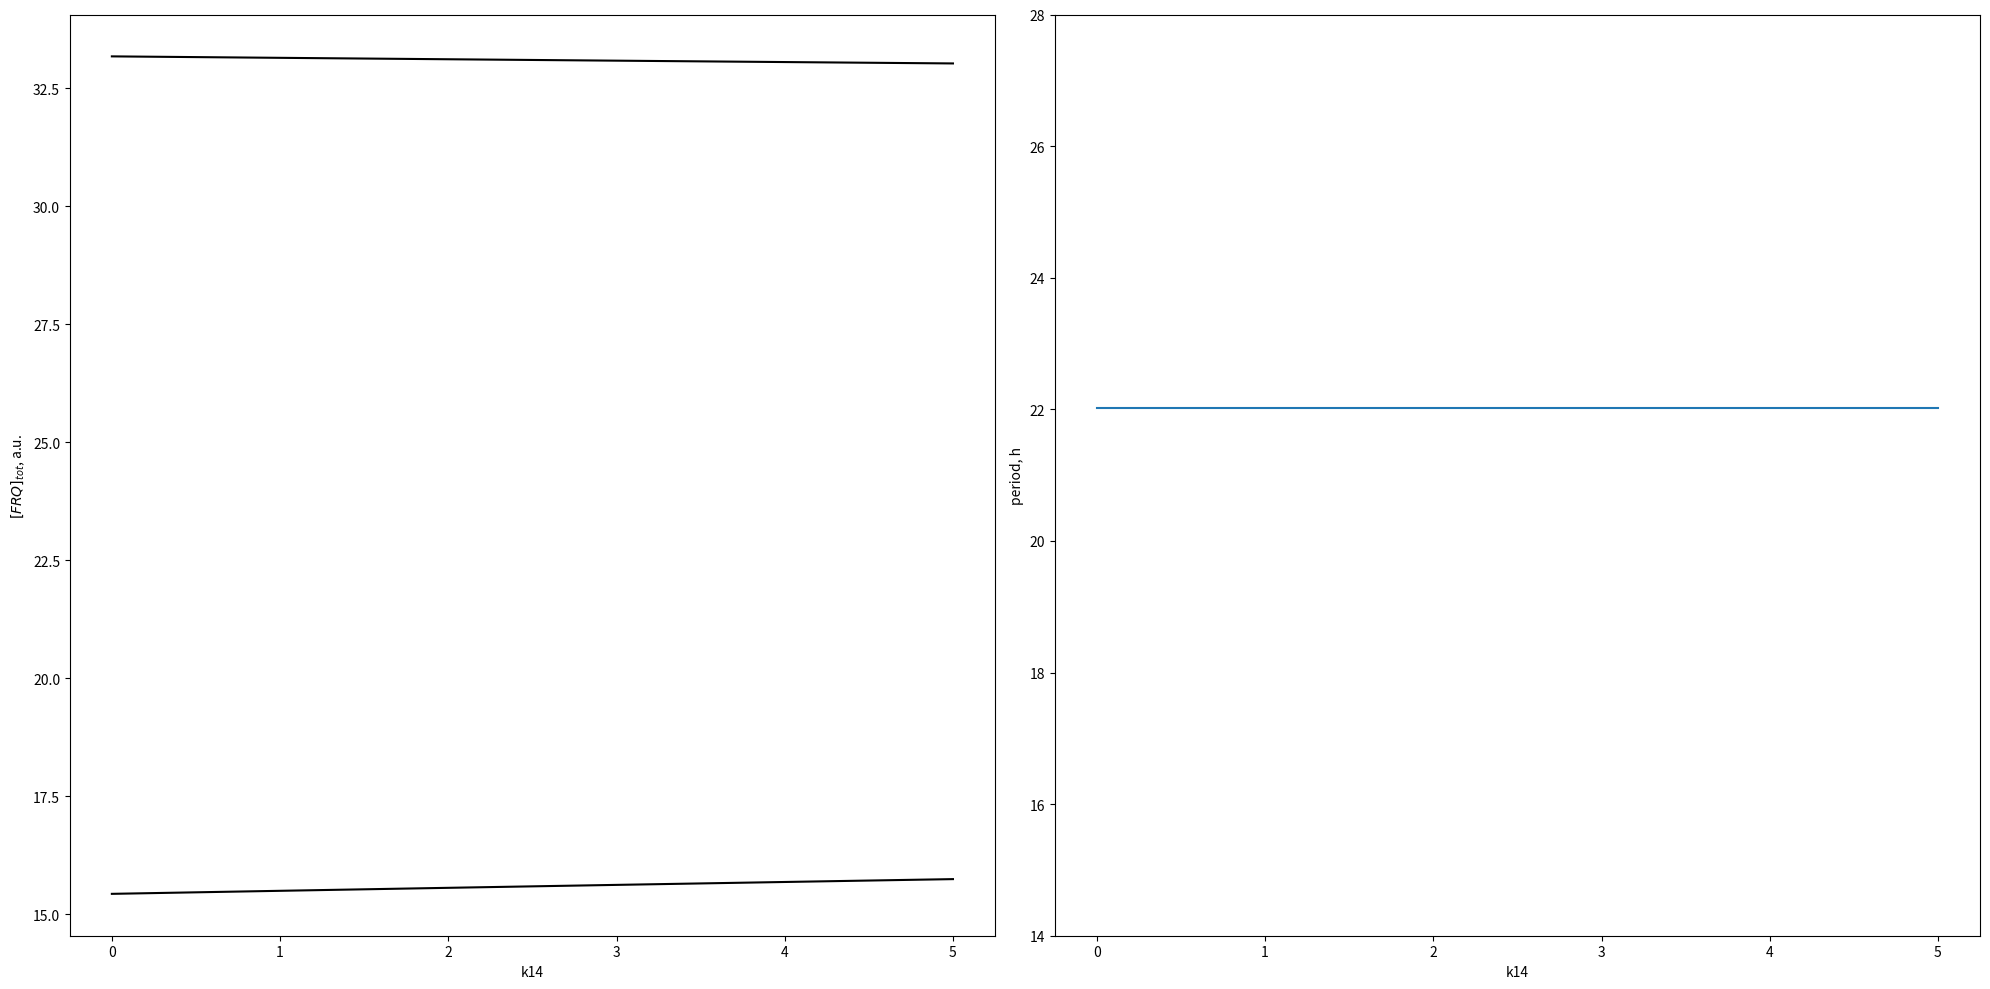

Python code for this plot: (Note: this script raises an exception after producing the figure.)
#!/usr/bin/env python2
# -*- coding: utf-8 -*-
"""
Created on Thu Jul 26 14:00:15 2017

[redacted]
"""

#### define all dictionaries used


import numpy as np
import matplotlib.pyplot as plt
from scipy.integrate import odeint
from scipy.signal import argrelextrema
from datetime import datetime

### define model variable names used in dictionaries

state_names = ["frq mRNA","FRQc","FRQn","wc-1 mRNA","WC-1c","WC-1n",
               "FRQn:WC-1n"]


### dictionary of parameters

### rate constants per hour

# [redacted]
rate = {
    'k1'    : 1.8,
    'k2'    : 1.8,
    'k3'    : 0.05,
    'k4'    : 0.23,
    'k5'    : 0.27,
    'k6'    : 0.07,
    'k7'    : 0.5,
    'k8'    : 0.8,
    'k9'    : 40.0,
    'k10'   : 0.3,
    'k11'   : 0.05,
    'k12'   : 0.02,
    'k13'   : 50.0,
    'k14'   : 1.0,
    'k15'   : 8.0,
    'K'     : 1.25,
    'K2'    : 1.0,
    'k01'   : 0,
    'k02'   : 0
}

### old parameters
rate_old = {
    'k1'    : 1.8,
    'k2'    : 1.8,
    'k3'    : 0.05,
    'k4'    : 0.23,
    'k5'    : 0.27,
    'k6'    : 0.07,
    'k7'    : 0.16,
    'k8'    : 0.8,
    'k9'    : 40.0,
    'k10'   : 0.1,
    'k11'   : 0.05,
    'k12'   : 0.02,
    'k13'   : 50.0,
    'k14'   : 1.0,
    'k15'   : 5.0,
    'K'     : 1.25,
    'K2'    : 1.0,
    'k01'   : 0,
    'k02'   : 0
}

#### functions
##############################################################################
##############################################################################
##############################################################################


def get_period(current_state):   
    """
    Take column of state variable from ode simulation
    calculate period by calculating distance between local maxima (see maxima_dist fct)
    Returns mean period of input variable
    """
    period = maxima_dist(current_state) / 10.0
   # assert math.isnan(period) == False
    
    return period

    
def get_amp(current_state):  
    """
    Take column of state variable from ode simulation
    Calculate amplitude by subtracting local maxima from local minima and divide by two
    Returns mean of amplitudes of input variable
    """
    amp = (get_maxima(current_state) - get_minima(current_state)) / 2
    #assert math.isnan(amp) == False
    
    return amp

def get_phase(current_state, frq_mrna_state):
    """
    Take column of state variable from ode simulation
    Calculate phase by subtracting indices of local maxima from frq_mrna reference maxima indices
    Define phase to be always positive
    Normalize to 1 (input variables own period)
    Returns mean of phases of input variable
    """
    maxima_idx = get_maxima_idx(current_state)
    first_maxima_idx = maxima_idx[:10]
    frq_mrna_maxima_idx = get_maxima_idx(frq_mrna_state)
    frq_mrna_maxima_idx = frq_mrna_maxima_idx[:10]
    
    if first_maxima_idx.any() :
        phase = first_maxima_idx - frq_mrna_maxima_idx   
        if np.sum(phase) < 0 :
            phase = frq_mrna_maxima_idx - first_maxima_idx
    
        relative_phase = np.mean(phase) / maxima_dist(current_state)
        phase = relative_phase
        assert relative_phase >= 0      
    else:
        phase = 0
        
    #assert math.isnan(phase) == False
    
    return phase

def get_maxima_idx(current_state):
    """
    Take column of state variable from ode simulation
    calculate indices of local maxima
    Return array of local maxima
    """
    maxima_idx = np.ravel(np.array(argrelextrema(current_state, np.greater)))
    return maxima_idx


def get_maxima(current_state):
    """
    Take column of state variable from ode simulation
    calculate local maxima
    Returns mean of local maxima
    """
    maxima = current_state[argrelextrema(current_state, np.greater)[0]]
    if maxima.size:
        return np.mean(maxima)
    else:
        return np.mean(current_state)

def get_minima(current_state):
    """
    Take column of state variable from ode simulation
    calculate local minima
    Returns mean of local minima
    """
    minima = current_state[argrelextrema(current_state, np.less)[0]]
    if minima.size:
        return np.mean(minima)
    else:
        return np.mean(current_state) 

def maxima_dist(current_state):
    """
    Take column of state variable from ode simulation
    calculate distance between maxima
    Return mean of distance between maxima
    """
    maxima_dist = np.mean(np.diff(get_maxima_idx(current_state)))
    if maxima_dist.any():
        return maxima_dist
    else: 
        return 0
    
def remove_trans(state):
    """
    Take state variable from ode simulation
    Remove transients from state variable
    Return state variable without transients
    """
    return np.array(state[1600:,:])

def clock(state, t, rate):

        ### purpose:simulate Hong et al 2008 model for neuropora clock
        """
        Take state variable from ode simulation
        Calls amplitude function
        Returns dictionary of amplitudes
        """

        ### define state vector

        frq_mrna    = state[0]
        frq_c       = state[1]
        frq_n       = state[2]
        wc1_mrna    = state[3]
        wc1_c       = state[4]
        wc1_n       = state[5]
        frq_n_wc1_n = state[6]
        
        
        
        ###  ODEs Hong et al 2008
        ### letzter summand unklar bei dtfrqmrna
        
        dt_frq_mrna     = (rate['k1'] * (wc1_n**2) / (rate['K'] + (wc1_n**2))) - (rate['k4'] * frq_mrna) + rate['k01'] 
        dt_frq_c        = rate['k2'] * frq_mrna - ((rate['k3'] + rate['k5']) * frq_c)
        dt_frq_n        = (rate['k3'] * frq_c) + (rate['k14'] * frq_n_wc1_n) - (frq_n * (rate['k6'] + (rate['k13'] * wc1_n)))
        dt_wc1_mrna     = rate['k7'] - (rate['k10'] * wc1_mrna)
        dt_wc1_c        = (rate['k8'] * frq_c * wc1_mrna / (rate['K2'] + frq_c)) - ((rate['k9'] + rate['k11']) * wc1_c) + (rate['k02'] * wc1_mrna)
        dt_wc1_n        = (rate['k9'] * wc1_c) - (wc1_n * (rate['k12'] + (rate['k13'] * frq_n))) + (rate['k14'] * frq_n_wc1_n)
        dt_frq_n_wc1_n  = rate['k13'] * frq_n * wc1_n - ((rate['k14'] + rate['k15']) * frq_n_wc1_n)
        
        ### derivatives
        
        dt_state = [dt_frq_mrna,
                    dt_frq_c,
                    dt_frq_n,
                    dt_wc1_mrna,
                    dt_wc1_c,
                    dt_wc1_n,
                    dt_frq_n_wc1_n]
        
        return dt_state
 
##############################################################################
##############################################################################
##############################################################################

### set initial conditions for each ODE

frq_mrna0    = 4.0
frq_c0       = 30.0
frq_n0       = 0.1
wc1_mrna0    = (0.5 / 0.3)
wc1_c0       = 0.03225
wc1_n0       = 0.35
frq_n_wc1_n0 = 0.18

state0 = [frq_mrna0,
          frq_c0,
          frq_n0,
          wc1_mrna0,
          wc1_c0,
          wc1_n0,
          frq_n_wc1_n0]

### set time to integrate

t      = np.arange(0,480,0.1)


##############################################################################
##############################################################################
##############################################################################
### bifurcation analysis

### initialize parameter array
bif_array = np.linspace(0,5,100)


#### dummy arrays to be filled after simulation steps
frq_tot_max_array = np.empty_like(bif_array)
frq_tot_min_array = np.empty_like(bif_array)

period_frq_tot_array = np.empty_like(bif_array)

params = rate.copy()
param = 'k14'

for idx, valx in enumerate(bif_array):
    params[param] = valx
    state = odeint(clock,state0,t,args=(params,))
    state_notrans = remove_trans(state)
    
    ### store maxima and minima after each simulation step
    frq_tot = state_notrans[:,1] + state_notrans[:,2]
    frq_tot_max_array[idx] = get_maxima(frq_tot)
    frq_tot_min_array[idx] = get_minima(frq_tot)
    
    ### criterion for the period to be defined
    if (frq_tot_max_array[idx] - frq_tot_min_array[idx] > 5):
        period_frq_tot_array[idx] = get_period(frq_tot)
    else: period_frq_tot_array[idx] = np.nan

##############################################################################
##############################################################################
### plot the bifurcation
datestring = datetime.strftime(datetime.now(), '%Y-%m-%d')
save_to = 'C:/Users/<user>/Desktop/neurospora/figures/bifurcations/frq_tot/'


plt.figure(figsize=(20,10))
xlabel = param
plt.subplot(121)
plt.plot(bif_array, frq_tot_max_array, 'k', bif_array, frq_tot_min_array, 'k')
plt.xlabel(xlabel)
plt.ylabel("$[FRQ]_{tot}$, a.u.")

plt.subplot(122)
plt.plot(bif_array, period_frq_tot_array)
plt.xlabel(xlabel)
plt.ylabel("period, h")
plt.ylim([14,28])
plt.tight_layout()

plt.savefig(save_to + datestring + "-" + param)
plt.show()